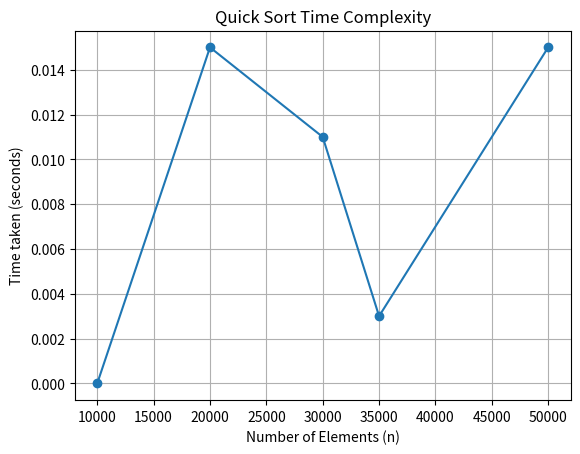

The matplotlib source for this figure:
import matplotlib.pyplot as plt

# Example data collected
n_values = [10000, 20000, 30000, 35000, 50000]
time_taken = [0.0000, 0.015000, 0.011000, 0.003000, 0.015000]  # replace with actual times recorded

plt.plot(n_values, time_taken, marker='o')
plt.title('Quick Sort Time Complexity')
plt.xlabel('Number of Elements (n)')
plt.ylabel('Time taken (seconds)')
plt.grid(True)
plt.show()
